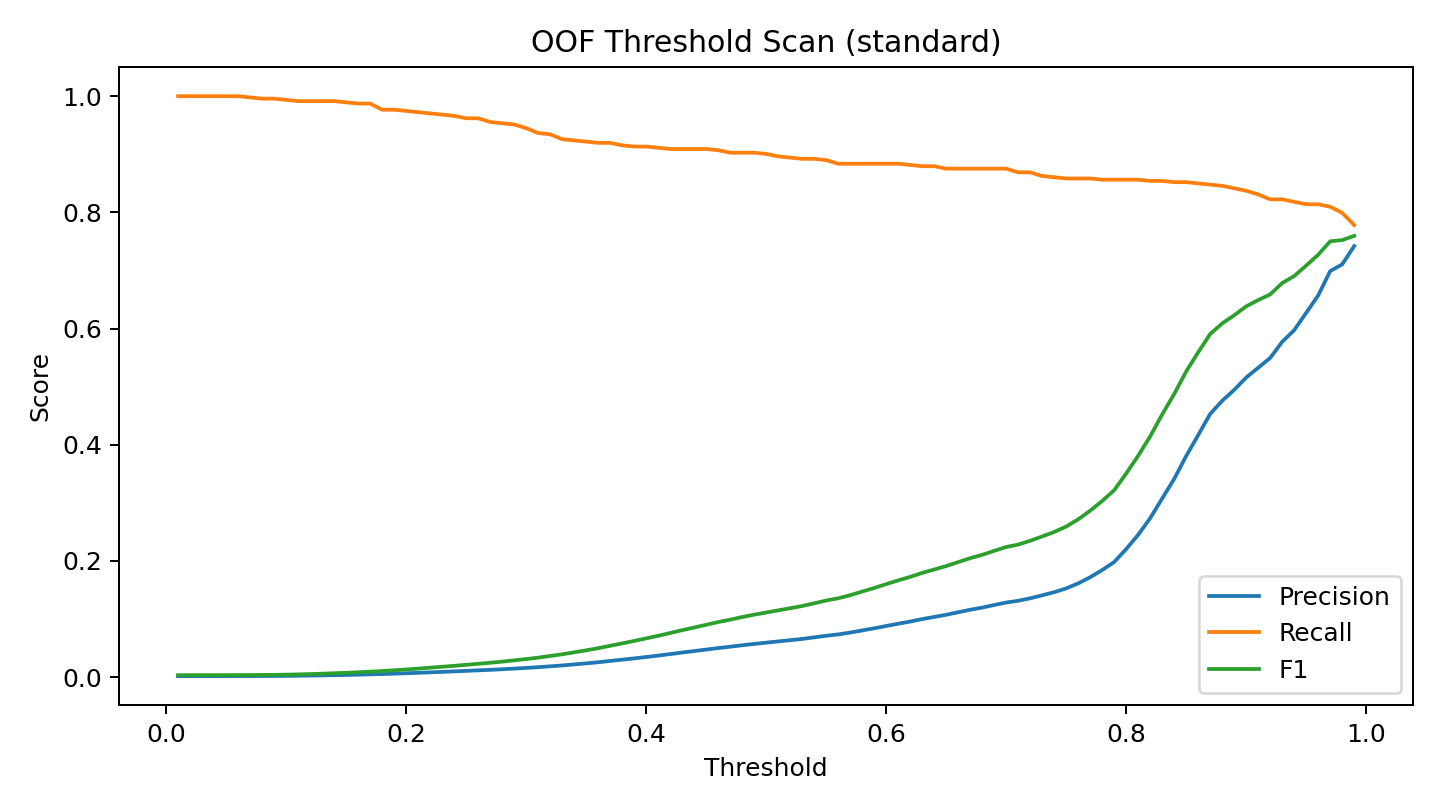

The table this chart was drawn from, first rows:
threshold, accuracy, precision, recall, f1, tp, tn, fp, fn
0.01, 0.002763, 0.001669, 1.0, 0.003332, 473, 311, 282942, 0
0.02, 0.004282, 0.001671, 1.0, 0.003337, 473, 742, 282511, 0
0.03, 0.006707, 0.001676, 1.0, 0.003345, 473, 1430, 281823, 0
0.04, 0.01074, 0.001682, 1.0, 0.003359, 473, 2573, 280680, 0
0.05, 0.01755, 0.001694, 1.0, 0.003382, 473, 4507, 278746, 0
0.06, 0.03001, 0.001716, 1.0, 0.003426, 473, 8041, 275212, 0
0.07, 0.05253, 0.001753, 0.9979, 0.003499, 472, 14432, 268821, 1
0.08, 0.0882, 0.001817, 0.9958, 0.003628, 471, 24553, 258700, 2
0.09, 0.1379, 0.001922, 0.9958, 0.003836, 471, 38656, 244597, 2
0.1, 0.2054, 0.002081, 0.9937, 0.004152, 470, 57820, 225433, 3
0.11, 0.2832, 0.002301, 0.9915, 0.004591, 469, 79888, 203365, 4
0.12, 0.3632, 0.002589, 0.9915, 0.005165, 469, 102586, 180667, 4
0.13, 0.4359, 0.002922, 0.9915, 0.005827, 469, 123211, 160042, 4
0.14, 0.5002, 0.003296, 0.9915, 0.006571, 469, 141440, 141813, 4
0.15, 0.5551, 0.003694, 0.9894, 0.00736, 468, 157021, 126232, 5
0.16, 0.6047, 0.004146, 0.9873, 0.008258, 467, 171094, 112159, 6
0.17, 0.6495, 0.004675, 0.9873, 0.009305, 467, 183821, 99432, 6
0.18, 0.6895, 0.005218, 0.9767, 0.01038, 462, 195167, 88086, 11
0.19, 0.7247, 0.00588, 0.9767, 0.01169, 462, 205149, 78104, 11
0.2, 0.7548, 0.006584, 0.9746, 0.01308, 461, 213701, 69552, 12
0.21, 0.7808, 0.007342, 0.9725, 0.01457, 460, 221063, 62190, 13
0.22, 0.8028, 0.008139, 0.9704, 0.01614, 459, 227316, 55937, 14
0.23, 0.8213, 0.008956, 0.9683, 0.01775, 458, 232574, 50679, 15
0.24, 0.8371, 0.009794, 0.9662, 0.01939, 457, 237048, 46205, 16
0.25, 0.8509, 0.01065, 0.9619, 0.02106, 455, 240966, 42287, 18
0.26, 0.863, 0.01157, 0.9619, 0.02287, 455, 244392, 38861, 18
0.27, 0.8738, 0.01247, 0.9556, 0.02462, 452, 247455, 35798, 21
0.28, 0.8835, 0.01347, 0.9535, 0.02656, 451, 250210, 33043, 22
0.29, 0.8929, 0.01461, 0.9514, 0.02877, 450, 252893, 30360, 23
0.3, 0.9016, 0.01577, 0.945, 0.03103, 447, 255364, 27889, 26
0.31, 0.9097, 0.01701, 0.9366, 0.03342, 443, 257656, 25597, 30
0.32, 0.9173, 0.01851, 0.9345, 0.0363, 442, 259815, 23438, 31
0.33, 0.9244, 0.02004, 0.926, 0.03923, 438, 261833, 21420, 35
0.34, 0.9307, 0.02179, 0.9239, 0.04257, 437, 263631, 19622, 36
0.35, 0.9363, 0.02359, 0.9218, 0.046, 436, 265207, 18046, 37
0.36, 0.9414, 0.02555, 0.9197, 0.04971, 435, 266660, 16593, 38
0.37, 0.9461, 0.02774, 0.9197, 0.05385, 435, 268004, 15249, 38
0.38, 0.9504, 0.02993, 0.9154, 0.05797, 433, 269219, 14034, 40
0.39, 0.954, 0.03217, 0.9133, 0.06215, 432, 270256, 12997, 41
0.4, 0.9573, 0.03458, 0.9133, 0.06664, 432, 271193, 12060, 41
0.41, 0.9603, 0.03696, 0.9112, 0.07104, 431, 272023, 11230, 42
0.42, 0.9631, 0.03959, 0.9091, 0.07587, 430, 272821, 10432, 43
0.43, 0.9655, 0.04223, 0.9091, 0.08071, 430, 273500, 9753, 43
0.44, 0.9675, 0.04476, 0.9091, 0.08533, 430, 274077, 9176, 43
0.45, 0.9694, 0.04734, 0.9091, 0.09, 430, 274600, 8653, 43
0.46, 0.9711, 0.04994, 0.907, 0.09467, 429, 275092, 8161, 44
0.47, 0.9726, 0.05227, 0.9027, 0.09882, 427, 275511, 7742, 46
0.48, 0.9739, 0.05481, 0.9027, 0.1033, 427, 275889, 7364, 46
0.49, 0.975, 0.0571, 0.9027, 0.1074, 427, 276202, 7051, 46
0.5, 0.976, 0.05922, 0.9006, 0.1111, 426, 276485, 6768, 47
0.51, 0.977, 0.06136, 0.8964, 0.1149, 424, 276767, 6486, 49
0.52, 0.9778, 0.06347, 0.8943, 0.1185, 423, 277011, 6242, 50
0.53, 0.9787, 0.06566, 0.8922, 0.1223, 422, 277248, 6005, 51
0.54, 0.9795, 0.06835, 0.8922, 0.127, 422, 277501, 5752, 51
0.55, 0.9804, 0.07114, 0.8901, 0.1317, 421, 277756, 5497, 52
0.56, 0.9812, 0.07341, 0.8837, 0.1356, 418, 277977, 5276, 55
0.57, 0.982, 0.07661, 0.8837, 0.141, 418, 278215, 5038, 55
0.58, 0.9829, 0.08029, 0.8837, 0.1472, 418, 278465, 4788, 55
0.59, 0.9837, 0.08395, 0.8837, 0.1533, 418, 278692, 4561, 55
0.6, 0.9845, 0.08796, 0.8837, 0.16, 418, 278919, 4334, 55
... 39 more rows
